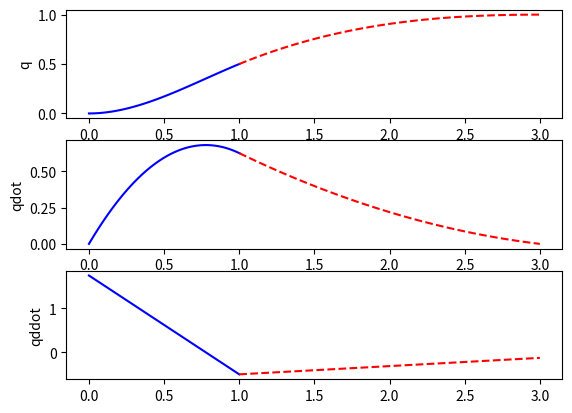

Here is the Python script that generated this plot:
import numpy as np
import matplotlib.pyplot as plt

# θ_dot_1(1) = θ_dot_2(1) = 0.2를 버리고
# θ_dot_1(1) = θ_dot_2(1) / θ_dotdot_2(1) = θ_dotdot_1(1)를 추가하였다.

A = np.matrix('1 0 0 0 0 0 0 0; \
           1 1 1 1 0 0 0 0; \
           0 0 0 0 1 1 1 1; \
           0 0 0 0 1 3 9 27; \
           0 1 0 0 0 0 0 0 ; \
           0 0 0 0 0 1 6 27; \
           0 1 2 3 0 -1 -2 -3; \
           0 0 1 3 0 0 -1 -3'
           )

b = np.matrix('0; 0.5; 0.5; 1; 0; 0; 0; 0')
x = A.getI()*b
# print(x)

a10 = x[0,0]; a11 = x[1,0]; a12 = x[2,0]; a13 = x[3,0];
a20 = x[4,0]; a21 = x[5,0]; a22 = x[6,0]; a23 = x[7,0];

t1 = np.linspace(0, 1, 101)
t2 = np.linspace(1, 3, 101)

q1 = a10 + a11*t1 + a12*t1**2 + a13*t1**3;
q2 = a20 + a21*t2 + a22*t2**2 + a23*t2**3;

q1dot = a11 + 2*a12*t1 + 3*a13*t1**2;
q2dot = a21 + 2*a22*t2 + 3*a23*t2**2;

q1ddot = 2*a12 + 6*a13*t1;
q2ddot = 2*a22 + 6*a23*t2;

plt.figure(1)
plt.subplot(3, 1, 1)
plt.plot(t1,q1,'b-')
plt.plot(t2,q2,'r--')
plt.ylabel("q");
plt.subplot(3, 1, 2)
plt.plot(t1,q1dot,'b-')
plt.plot(t2,q2dot,'r--')
plt.ylabel('qdot');
plt.subplot(3, 1, 3)
plt.plot(t1,q1ddot,'b-')
plt.plot(t2,q2ddot,'r--')
plt.ylabel('qddot');
plt.show()
